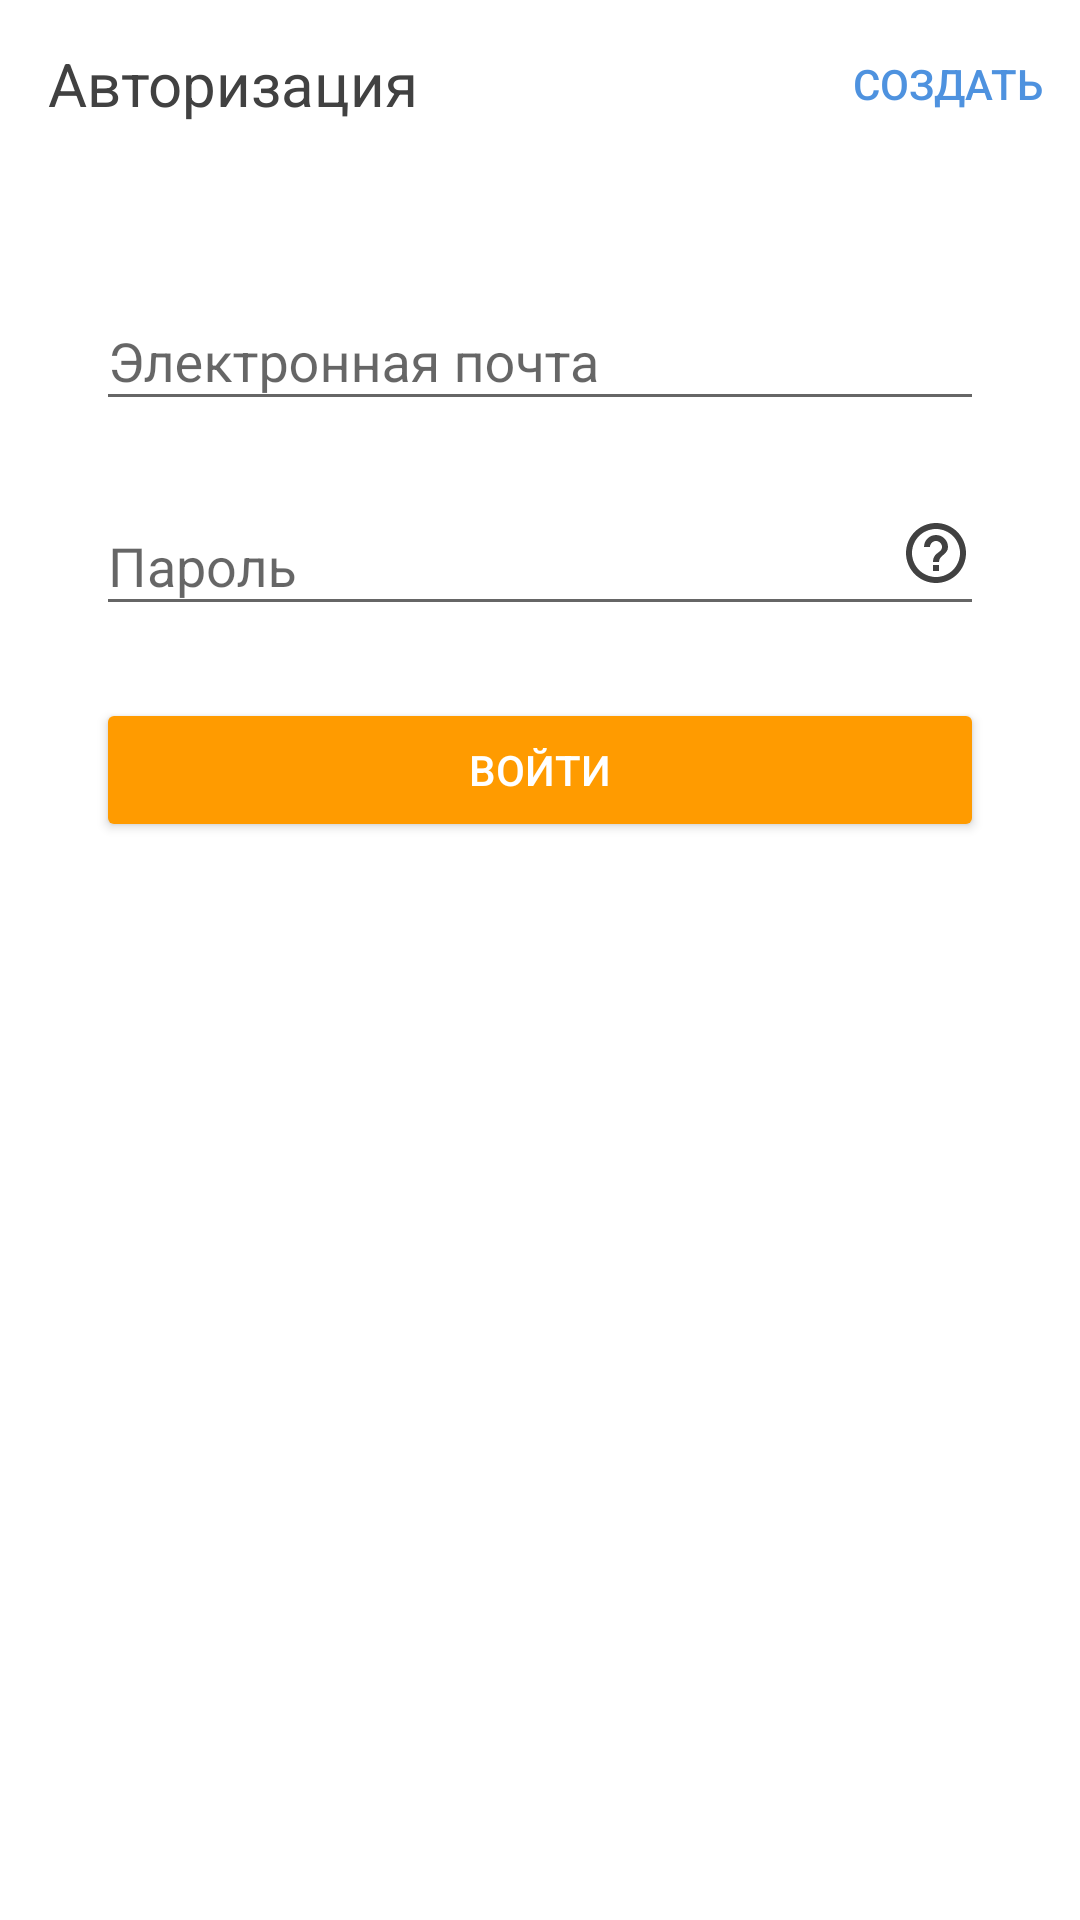

Reconstruct the res/layout file that produces this screen, plus the resources it refers to.
<!-- AndroidManifest.xml: application theme AppTheme -->
<!-- res/layout/activity_login.xml -->
<?xml version="1.0" encoding="utf-8"?>
<LinearLayout
    xmlns:android="http://schemas.android.com/apk/res/android"
    xmlns:app="http://schemas.android.com/apk/res-auto"
    android:orientation="vertical"
    android:background="@color/colorWhite"
    android:id="@+id/main_wrap"
    android:layout_width="match_parent"
    android:layout_height="match_parent">

    <android.support.design.widget.AppBarLayout
        android:layout_width="match_parent"
        android:layout_height="wrap_content">

        <android.support.v7.widget.Toolbar
            android:id="@+id/toolbar"
            app:navigationIcon="@drawable/ic_arrow_back"
            android:layout_width="match_parent"
            android:layout_height="wrap_content">

            <RelativeLayout
                android:layout_width="match_parent"
                android:layout_height="wrap_content">

                <TextView
                    android:layout_width="match_parent"
                    android:layout_height="wrap_content"
                    android:layout_centerVertical="true"
                    android:ellipsize="marquee"
                    android:layout_toStartOf="@id/btn_create"
                    android:textAppearance="@style/TitleTextAppearance"
                    android:text="@string/login_title"/>

                <Button
                    android:id="@+id/btn_create"
                    android:layout_width="wrap_content"
                    android:layout_height="wrap_content"
                    android:layout_alignParentEnd="true"
                    android:layout_centerVertical="true"
                    style="@style/Base.Widget.AppCompat.Button.Borderless.Colored"
                    android:text="@string/btn_create_label"/>
            </RelativeLayout>

        </android.support.v7.widget.Toolbar>
    </android.support.design.widget.AppBarLayout>

    <ScrollView
        android:layout_width="match_parent"
        android:layout_height="match_parent">

        <android.support.constraint.ConstraintLayout
            android:layout_width="match_parent"
            android:layout_height="wrap_content">

            <android.support.design.widget.TextInputLayout
                android:id="@+id/login_layout"
                app:layout_constraintTop_toTopOf="parent"
                android:layout_marginStart="32dp"
                android:layout_marginEnd="32dp"
                android:layout_marginTop="32dp"
                android:layout_width="match_parent"
                android:layout_height="wrap_content">

                <android.support.design.widget.TextInputEditText
                    android:id="@+id/login_edit"
                    android:hint="@string/login_placeholder"
                    android:inputType="textWebEmailAddress"
                    android:layout_width="match_parent"
                    android:layout_height="wrap_content"/>
            </android.support.design.widget.TextInputLayout>

            <android.support.design.widget.TextInputLayout
                android:id="@+id/password_layout"
                android:layout_width="match_parent"
                android:layout_height="wrap_content"
                app:layout_constraintTop_toBottomOf="@id/login_layout"
                android:layout_marginStart="32dp"
                android:layout_marginEnd="32dp"
                android:layout_marginTop="16dp">

                <android.support.design.widget.TextInputEditText
                    android:id="@+id/password_edit"
                    android:hint="@string/password_placeholder"
                    android:inputType="textPassword"
                    android:imeOptions="actionSend"
                    android:layout_width="match_parent"
                    android:layout_height="wrap_content"/>
            </android.support.design.widget.TextInputLayout>

            <ImageView
                android:id="@+id/btn_restore"
                android:src="@drawable/ic_password"
                app:layout_constraintEnd_toEndOf="@id/password_layout"
                android:background="?android:attr/selectableItemBackground"
                android:padding="4dp"
                app:layout_constraintTop_toTopOf="@id/password_layout"
                android:layout_marginTop="12dp"
                android:layout_width="wrap_content"
                android:layout_height="wrap_content"/>

            <Button
                android:id="@+id/btn_login"
                android:layout_width="match_parent"
                android:layout_height="wrap_content"
                style="@style/ButtonLogin"
                app:layout_constraintTop_toBottomOf="@id/password_layout"
                android:layout_marginTop="24dp"
                android:layout_marginStart="32dp"
                android:layout_marginEnd="32dp"
                android:text="@string/btn_login_label"/>
        </android.support.constraint.ConstraintLayout>
    </ScrollView>
</LinearLayout>
<!-- resources referenced by this layout -->
<resources>
  <color name="colorWhite">#fff</color>
  <!-- drawable ic_password (drawable) -->
  <vector xmlns:android="http://schemas.android.com/apk/res/android" xmlns:aapt="http://schemas.android.com/aapt"
      android:viewportWidth="24"
      android:viewportHeight="24"
      android:width="24dp"
      android:height="24dp">
      <path
          android:pathData="M11 18h2v-2h-2v2zm1 -16C6.48 2 2 6.48 2 12s4.48 10 10 10 10 -4.48 10 -10S17.52 2 12 2zm0 18c-4.41 0 -8 -3.59 -8 -8s3.59 -8 8 -8 8 3.59 8 8 -3.59 8 -8 8zm0 -14c-2.21 0 -4 1.79 -4 4h2c0 -1.1 0.9 -2 2 -2s2 0.9 2 2c0 2 -3 1.75 -3 5h2c0 -2.25 3 -2.5 3 -5 0 -2.21 -1.79 -4 -4 -4z"
          android:fillColor="#414141" />
  </vector>
  <string name="btn_create_label">Создать</string>
  <string name="btn_login_label">Войти</string>
  <string name="login_placeholder">Электронная почта</string>
  <string name="login_title">Авторизация</string>
  <string name="password_placeholder">Пароль</string>
  <style name="ButtonLogin" parent="Base.TextAppearance.AppCompat.Button">
          <item name="backgroundTint">@color/colorBtnOrange</item>
          <item name="android:textColor">@color/colorWhite</item>
      </style>
  <style name="TitleTextAppearance" parent="AppTheme">
          <item name="android:textColor">@color/colorText</item>
          <item name="android:textSize">20sp</item>
      </style>
  <style name="AppTheme" parent="Theme.AppCompat.Light.NoActionBar">
          
          <item name="colorPrimary">@color/colorPrimary</item>
          <item name="colorPrimaryDark">@color/colorBlack</item>
          <item name="colorAccent">@color/colorAccent</item>
          <item name="android:actionMenuTextColor">@color/colorAccent</item>
          <item name="actionMenuTextColor">@color/colorAccent</item>
      </style>
  <color name="colorBtnOrange">#ff9b00</color>
  <color name="colorText">#414141</color>
  <color name="colorPrimary">#ffffff</color>
  <color name="colorBlack">#000</color>
  <color name="colorAccent">#4e92df</color>
</resources>
